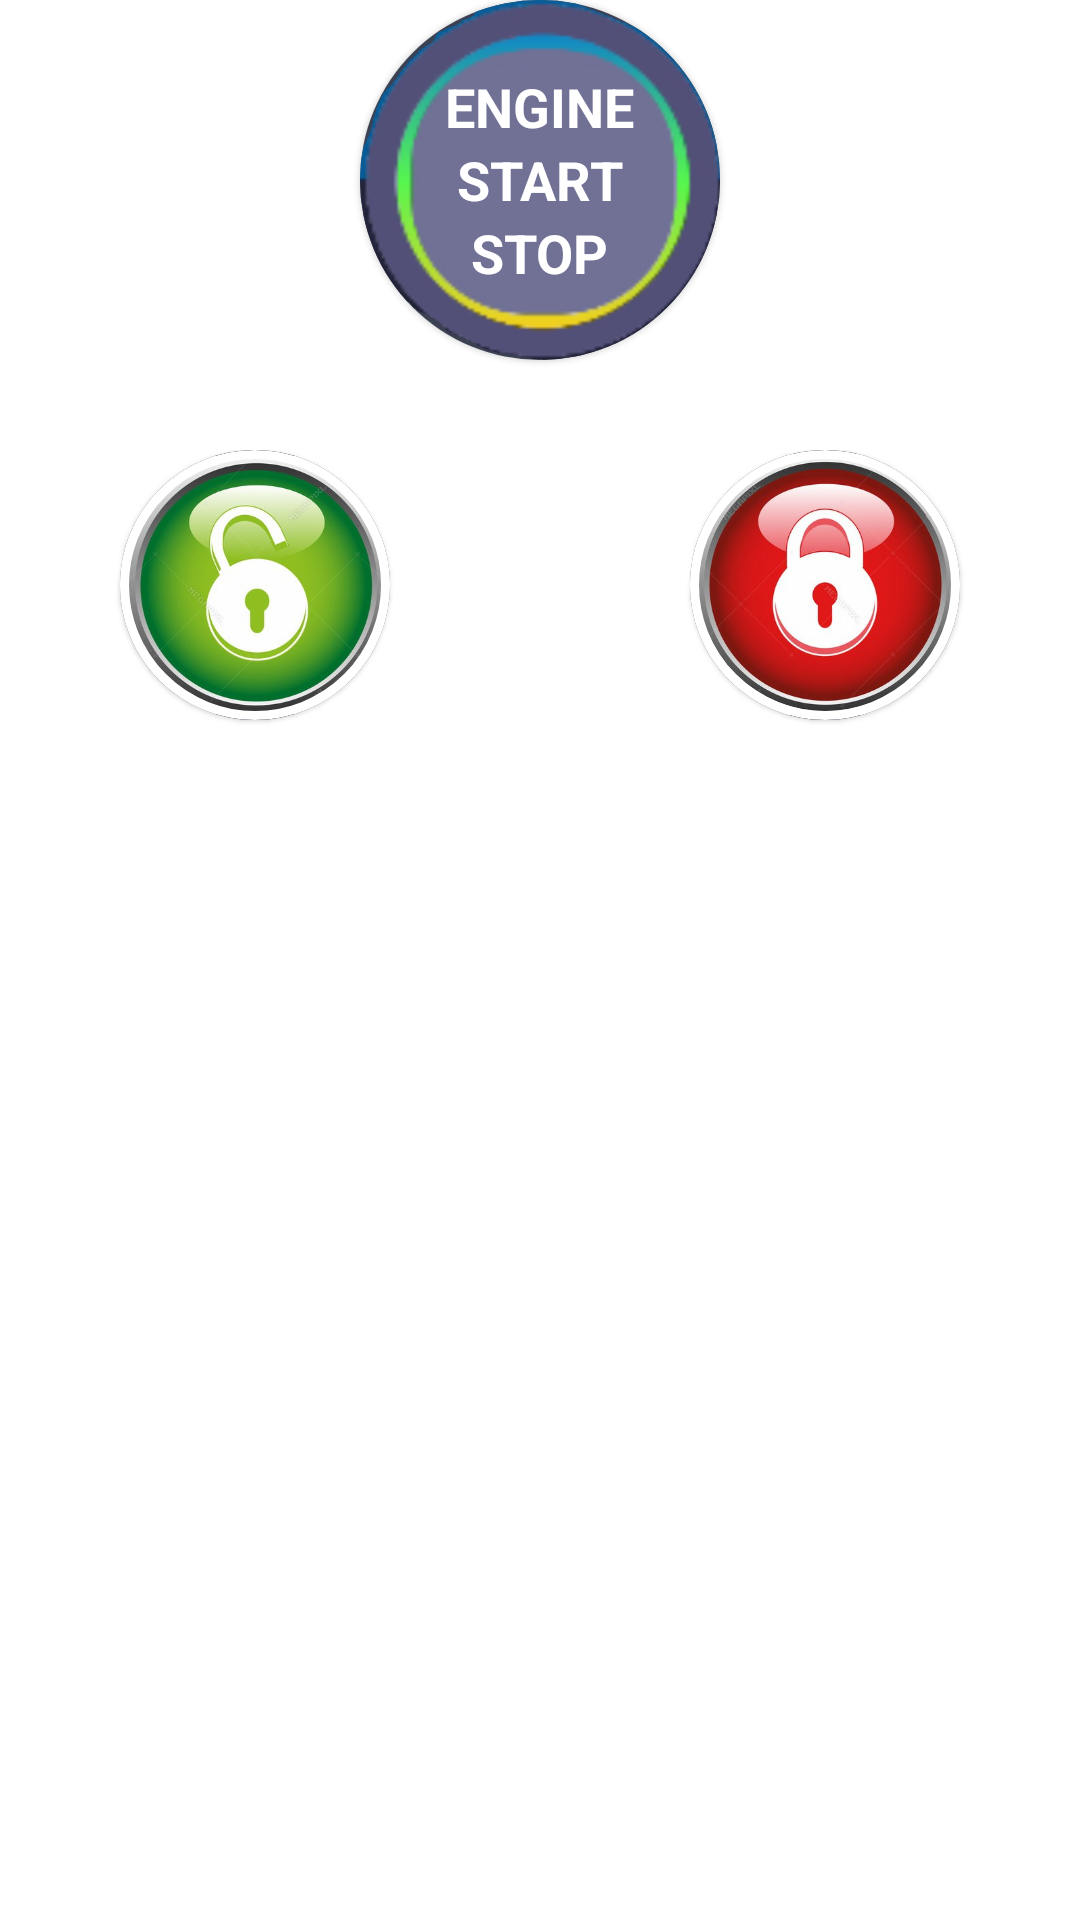

Write the Android layout XML for this screen, with the resource values it uses.
<!-- AndroidManifest.xml: application theme Theme.SmartCarApp -->
<!-- res/layout/fragment_page_1.xml -->
<?xml version="1.0" encoding="utf-8"?>
<androidx.appcompat.widget.LinearLayoutCompat
    xmlns:android="http://schemas.android.com/apk/res/android"
    xmlns:tools="http://schemas.android.com/tools"
    android:layout_width="match_parent"
    xmlns:app="http://schemas.android.com/apk/res-auto"
    android:orientation="vertical"
    android:layout_height="match_parent"
    tools:context=".fragment.Page1Fragment">

    <com.google.android.material.card.MaterialCardView
        android:id="@+id/btn_car_mator"
        android:layout_width="120dp"
        android:layout_height="120dp"
        app:cardCornerRadius="100dp"
        android:layout_gravity="center">

        <androidx.constraintlayout.widget.ConstraintLayout
            android:layout_width="match_parent"
            android:layout_height="match_parent"
            android:background="#3b4153"
            android:gravity="center">

            <ImageView
                android:id="@+id/imageView"
                android:layout_width="wrap_content"
                android:layout_height="wrap_content"
                android:scaleType="centerCrop"
                android:src="@drawable/img_start"
                app:layout_constraintBottom_toBottomOf="parent"
                app:layout_constraintEnd_toEndOf="parent"
                app:layout_constraintStart_toStartOf="parent"
                app:layout_constraintTop_toTopOf="parent" />

            <View
                android:layout_width="match_parent"
                android:layout_height="match_parent"
                android:layout_margin="@dimen/padding_margin_30dp"
                android:layout_marginStart="20dp"
                android:layout_marginTop="20dp"
                android:layout_marginEnd="20dp"
                android:layout_marginBottom="20dp"
                android:background="#707195"
                app:layout_constraintBottom_toTopOf="@+id/imageView"
                app:layout_constraintEnd_toStartOf="@+id/imageView"
                app:layout_constraintStart_toEndOf="@+id/imageView"
                app:layout_constraintTop_toBottomOf="@+id/imageView" />
            <LinearLayout
                android:layout_width="match_parent"
                android:layout_height="match_parent"
                android:orientation="vertical"
                android:gravity="center"
                >
                <TextView
                    android:layout_width="wrap_content"
                    android:layout_height="wrap_content"
                    android:text="ENGINE"
                    android:textSize="@dimen/text_size_18sp"
                    android:textStyle="bold"
                    android:textColor="@color/white"
                    />
                <TextView
                    android:layout_width="wrap_content"
                    android:layout_height="wrap_content"
                    android:text="START"
                    android:textSize="18sp"
                    android:textStyle="bold"
                    android:textColor="@color/white"
                    />
                <TextView
                    android:layout_width="wrap_content"
                    android:layout_height="wrap_content"
                    android:text="STOP"
                    android:textSize="18sp"
                    android:textStyle="bold"
                    android:textColor="@color/white"
                    />
            </LinearLayout>
        </androidx.constraintlayout.widget.ConstraintLayout>
    </com.google.android.material.card.MaterialCardView>

    <androidx.appcompat.widget.LinearLayoutCompat
        android:layout_width="match_parent"
        android:layout_height="wrap_content"
        android:layout_marginTop="@dimen/padding_margin_30dp"
        android:gravity="center_horizontal">

        <com.google.android.material.card.MaterialCardView
            android:id="@+id/btn_card_lock_on"
            android:layout_width="90dp"
            android:layout_height="90dp"
            app:cardCornerRadius="100dp"

            app:strokeWidth="3dp">

            <androidx.appcompat.widget.LinearLayoutCompat
                android:layout_width="match_parent"
                android:layout_height="match_parent"
                android:background="#3b4153"
                android:gravity="center">
                <ImageView
                    android:layout_width="wrap_content"
                    android:layout_height="wrap_content"
                    android:src="@drawable/img_lock_open" />
            </androidx.appcompat.widget.LinearLayoutCompat>
        </com.google.android.material.card.MaterialCardView>
        <View
            android:layout_width="100dp"
            android:layout_height="wrap_content" />

        <com.google.android.material.card.MaterialCardView
            android:id="@+id/btn_card_lock_off"
            android:layout_width="90dp"
            android:layout_height="90dp"
            app:cardCornerRadius="100dp"
            app:strokeWidth="3dp">

            <androidx.appcompat.widget.LinearLayoutCompat
                android:layout_width="match_parent"
                android:layout_height="match_parent"
                android:background="#3b4153"
                android:gravity="center">
                <ImageView
                    android:layout_width="wrap_content"
                    android:layout_height="wrap_content"
                    android:src="@drawable/img_lock_close" />
            </androidx.appcompat.widget.LinearLayoutCompat>
        </com.google.android.material.card.MaterialCardView>
    </androidx.appcompat.widget.LinearLayoutCompat>

</androidx.appcompat.widget.LinearLayoutCompat>
<!-- resources referenced by this layout -->
<resources>
  <color name="white">#FFFFFFFF</color>
  <dimen name="padding_margin_30dp">30dp</dimen>
  <dimen name="text_size_18sp">18sp</dimen>
  <!-- drawable img_lock_close: png bitmap (drawable-v24, 197308 bytes) -->
  <!-- drawable img_lock_open: png bitmap (drawable-v24, 203176 bytes) -->
  <!-- drawable img_start: png bitmap (drawable-v24, 152673 bytes) -->
  <style name="Theme.SmartCarApp" parent="Theme.MaterialComponents.Light.NoActionBar">
          <item name="android:forceDarkAllowed" tools:targetApi="q">false</item>
          
          <item name="colorPrimary">@color/purple_500</item>
          <item name="colorPrimaryVariant">@color/purple_700</item>
          <item name="colorOnPrimary">@color/white</item>
          
          <item name="colorSecondary">@color/teal_200</item>
          <item name="colorSecondaryVariant">@color/teal_700</item>
          <item name="colorOnSecondary">@color/black</item>
          
          <item name="android:statusBarColor">#075d99</item>
          
      </style>
  <color name="purple_500">#FF6200EE</color>
  <color name="purple_700">#FF3700B3</color>
  <color name="teal_200">#FF03DAC5</color>
  <color name="teal_700">#FF018786</color>
  <color name="black">#FF000000</color>
</resources>
